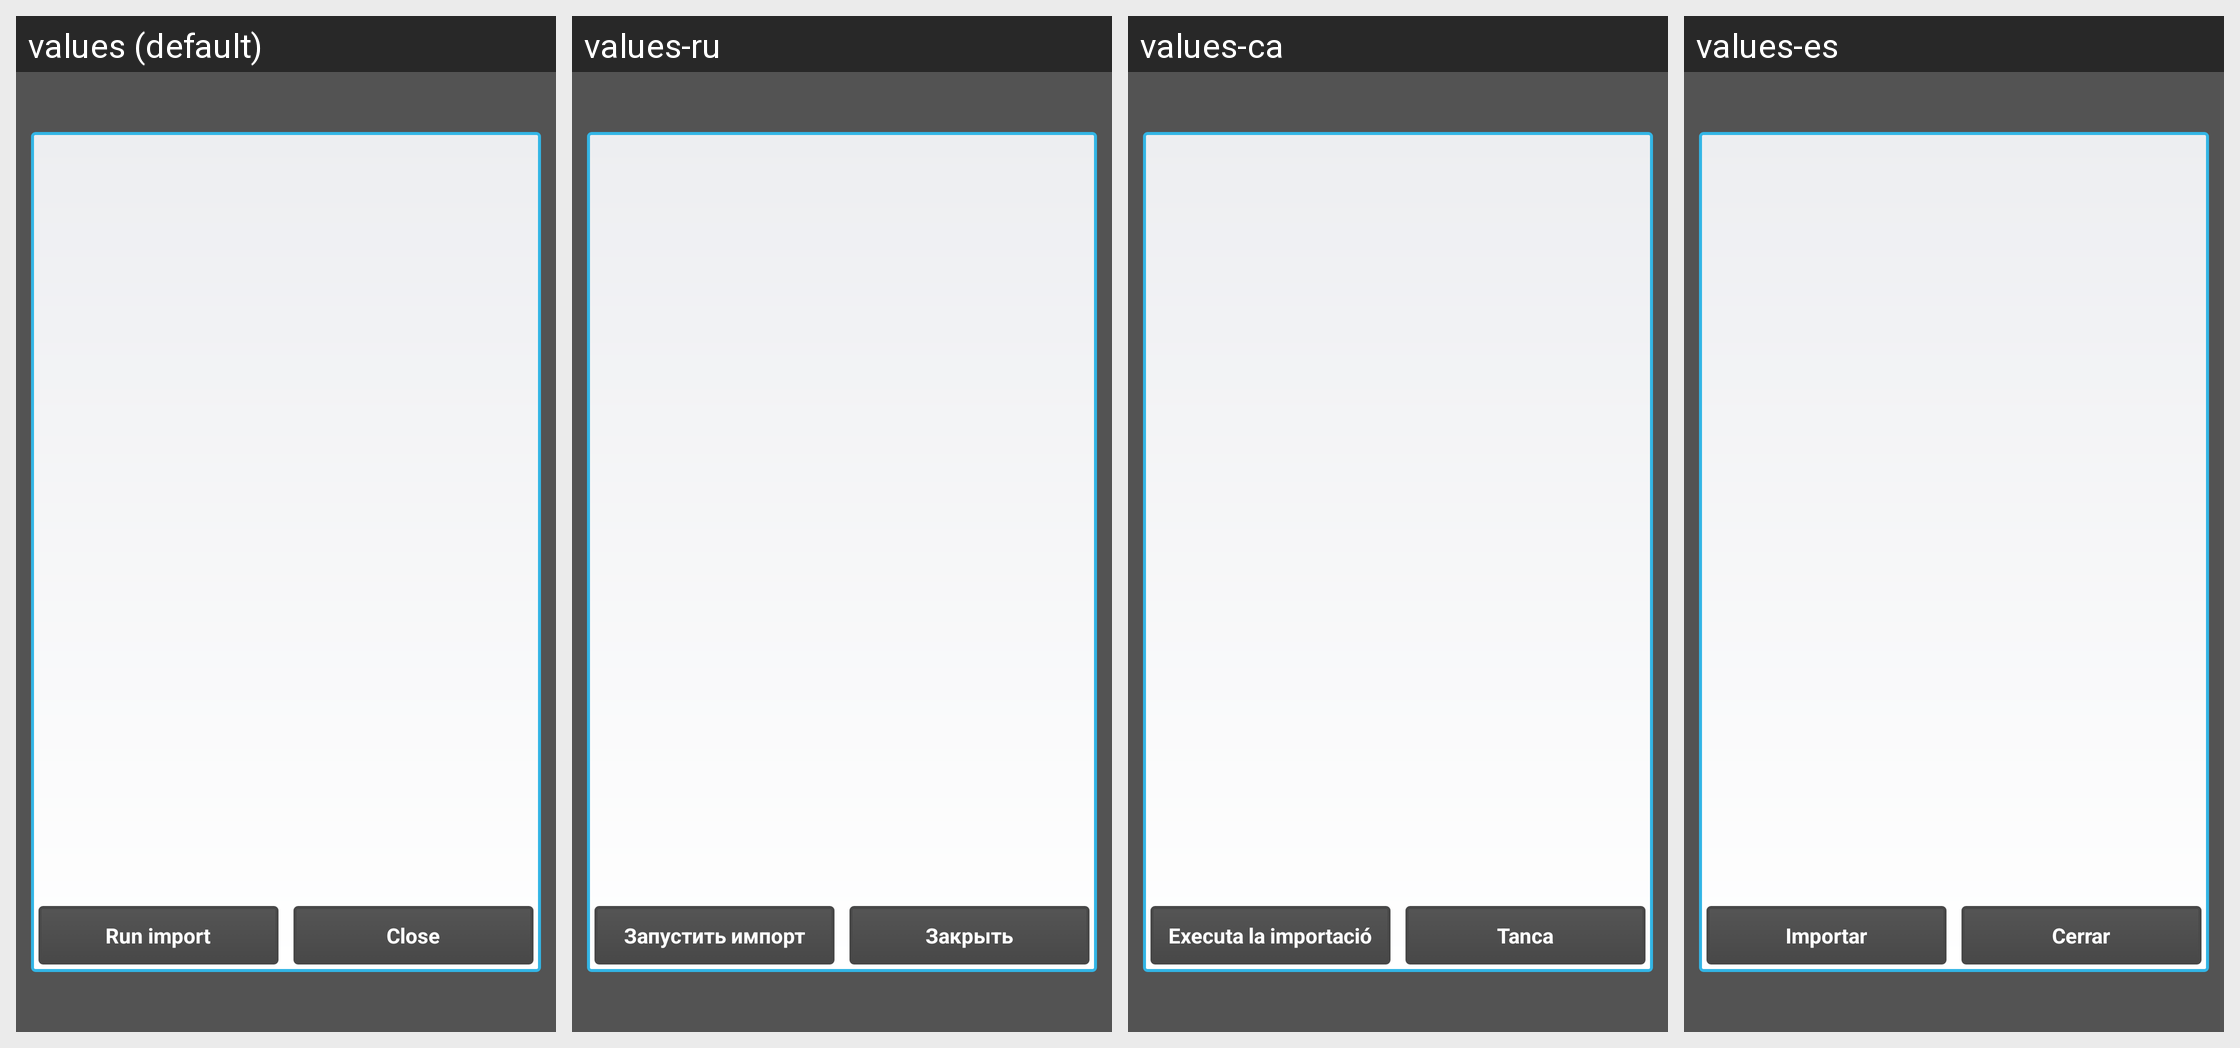

The same Android screen rendered under several of its app's locales, left to right. List the strings drawn on it with the default value and each locale's translation.
Android screen res/layout/import_dialog.xml rendered under 4 locales, left to right: values (default), values-ru, values-ca, values-es. Device: Nexus 5 (rendered at 1080×1920; each locale shown at half size, 540×960, under a caption strip naming it); theme Theme.Andlytics.
Other locales in the repository, not shown: values-cs, values-de, values-fr, values-it, values-ja, values-nl, values-pl, values-sv, values-tr.
Strings drawn on this screen, with the default value and each locale's value (text and hints the layout hard-codes, and strings that could not be matched under every locale, appear in the picture but are not listed):

run_import
  values: Run import
  values-ru: Запустить импорт
  values-ca: Executa la importació
  values-es: Importar

close
  values: Close
  values-ru: Закрыть
  values-ca: Tanca
  values-es: Cerrar
